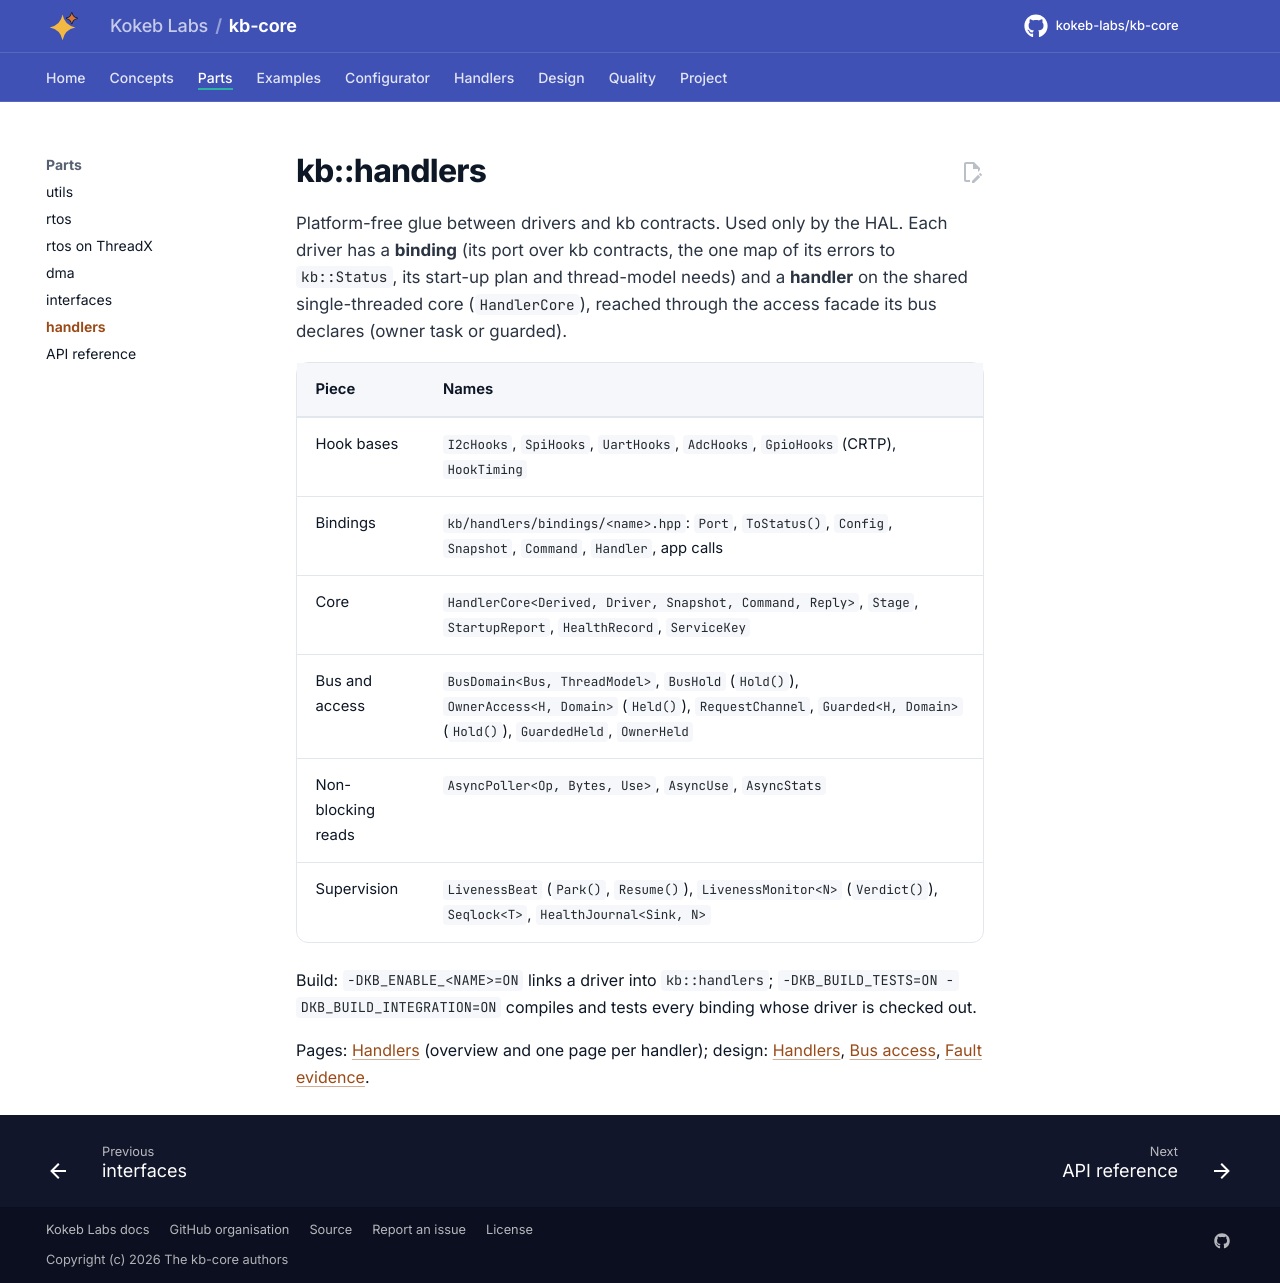

repository: kokeb-labs/kb-core · page: dev/parts/handlers/index.html · generator: mkdocs

# kb::handlers

Platform-free glue between drivers and kb contracts. Used only by the HAL. Each driver has a **binding** (its port
over kb contracts, the one map of its errors to `kb::Status`, its start-up plan and thread-model needs) and a
**handler** on the shared single-threaded core (`HandlerCore`), reached through the access facade its bus declares
(owner task or guarded).

| Piece | Names |
| --- | --- |
| Hook bases | `I2cHooks`, `SpiHooks`, `UartHooks`, `AdcHooks`, `GpioHooks` (CRTP), `HookTiming` |
| Bindings | `kb/handlers/bindings/<name>.hpp`: `Port`, `ToStatus()`, `Config`, `Snapshot`, `Command`, `Handler`, app calls |
| Core | `HandlerCore<Derived, Driver, Snapshot, Command, Reply>`, `Stage`, `StartupReport`, `HealthRecord`, `ServiceKey` |
| Bus and access | `BusDomain<Bus, ThreadModel>`, `BusHold` (`Hold()`), `OwnerAccess<H, Domain>` (`Held()`), `RequestChannel`, `Guarded<H, Domain>` (`Hold()`), `GuardedHeld`, `OwnerHeld` |
| Non-blocking reads | `AsyncPoller<Op, Bytes, Use>`, `AsyncUse`, `AsyncStats` |
| Supervision | `LivenessBeat` (`Park()`, `Resume()`), `LivenessMonitor<N>` (`Verdict()`), `Seqlock<T>`, `HealthJournal<Sink, N>` |

Build: `-DKB_ENABLE_<NAME>=ON` links a driver into `kb::handlers`; `-DKB_BUILD_TESTS=ON -DKB_BUILD_INTEGRATION=ON`
compiles and tests every binding whose driver is checked out.

Pages: [Handlers](../handlers/index.md) (overview and one page per handler); design:
[Handlers](../design/handlers.md), [Bus access](../design/bus-access.md),
[Fault evidence](../design/fault-journal.md).
